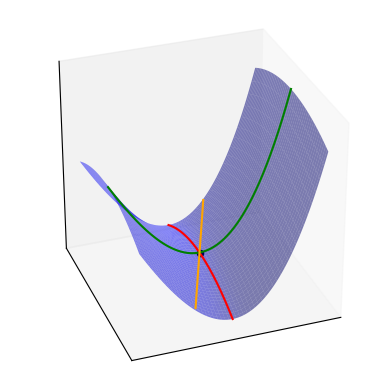

Write the Python code that produced this figure. (Note: this script raises an exception after producing the figure.)
import numpy as np
import pandas as pd
import matplotlib.pyplot as plt
import matplotlib as mpl
from mpl_toolkits.mplot3d import axes3d
from mpl_toolkits.mplot3d.art3d import Poly3DCollection
from matplotlib.ticker import MaxNLocator
mpl.rcParams['text.usetex'] = True
mpl.rcParams['text.latex.preamble'] = r'\usepackage{{amsmath}}'

plt.grid(False)

fig = plt.figure()

ax = fig.add_subplot(projection='3d')
ax.set_xticks([])
ax.set_yticks([])
ax.set_zticks([])

x = np.arange(-1.5, -0.5, 0.005)
y = np.arange(-0.5, 0.5, 0.005)

X, Y = np.meshgrid(x, y)
Z = (3 * X**4 - 8 * X**3 - 6 * X**2 + 24 * X - 6 * Y**2) / 5
x3 = -1
y3 = 0
z3 = (3 * x3**4 - 8 * x3**3 - 6 * x3**2 + 24 * x3 - 6 * y3**2) / 5

liney1 = np.arange(-0.5, 0.5, 0.005)
linex1 = -1 * np.ones(liney1.shape)
linez1 = (3 * linex1**4 - 8 * linex1**3 - 6 *
          linex1**2 + 24 * linex1 - 6 * liney1**2) / 5

linex2 = np.arange(-1.5, -0.5, 0.005)
liney2 = np.zeros(linex2.shape)
linez2 = (3 * linex2**4 - 8 * linex2**3 - 6 *
          linex2**2 + 24 * linex2 - 6 * liney2**2) / 5

linex3 = np.array([x3]) + np.arange(-0.2, 0.2, 0.005)
liney3 = np.array([y3]) + np.sqrt(6) * np.arange(-0.2, 0.2, 0.005)
linez3 = (3 * linex3**4 - 8 * linex3**3 - 6 *
          linex3**2 + 24 * linex3 - 6 * liney3**2) / 5

ax.set_aspect('equal')
ax.view_init(azim=70)
ax.plot_surface(X, Y, Z, linewidth=0, color='blue', alpha=0.5)
ax.scatter([x3], [y3], [z3], color='black', zorder=30,
           alpha=1.0)
ax.plot(linex1, liney1, linez1, color='red', zorder=20, alpha=1.0)
ax.plot(linex2, liney2, linez2, color='green', zorder=20, alpha=1.0)
ax.plot(linex3, liney3, linez3, color='orange', zorder=20, alpha=1.0)
plt.savefig('zoomed.pdf', format='pdf', bbox_inches='tight')

plt.clf()

new_ax = fig.add_subplot()
new_ax.scatter([x3], [y3], color='black', zorder=10)
contour = new_ax.contour(X, Y, Z, levels=np.arange(-20, 20, 0.1), colors='blue',
                         linestyles='solid')
fmt = {level: round(level, 1) for level in contour.levels}
new_ax.clabel(contour, contour.levels, inline=True, fmt=fmt)
new_ax.set_xticks([])
new_ax.set_yticks([])
new_ax.set_aspect('equal')
new_ax.plot(linex1, liney1, color='red', linewidth=3)
new_ax.plot(linex2, liney2, color='green', linewidth=3)
new_ax.plot(linex3, liney3, color='orange', linewidth=3)
new_ax.set_title(r'Three lines through $\mathbf a$')
plt.savefig('contour_zoomed.pdf', format='pdf', bbox_inches='tight')

plt.clf()

new_new_ax = fig.add_subplot()
new_new_ax.plot(liney1, linez1, color='red')
new_new_ax.scatter(y3, z3, color='black', zorder=10)
new_new_ax.set_title(r'$f$ has a local max restricted to the line $L$')
plt.savefig('graph1.pdf', format='pdf', bbox_inches='tight')

plt.clf()

new_new_new_ax = fig.add_subplot()
new_new_new_ax.plot(linex2, linez2, color='green')
new_new_new_ax.scatter(x3, z3, color='black', zorder=10)
new_new_new_ax.set_title(r"$f$ has a local min restricted to the line $L'$")
plt.savefig('graph2.pdf', format='pdf', bbox_inches='tight')

plt.clf()

new_new_new_new_ax = fig.add_subplot()
new_new_new_new_ax.plot(linex3, linez3, color='orange')
new_new_new_new_ax.scatter(x3, z3, color='black', zorder=10)
new_new_new_new_ax.set_title(
    r"$f$ has neither a local max nor min on the third line")
plt.savefig('graph3.pdf', format='pdf', bbox_inches='tight')
